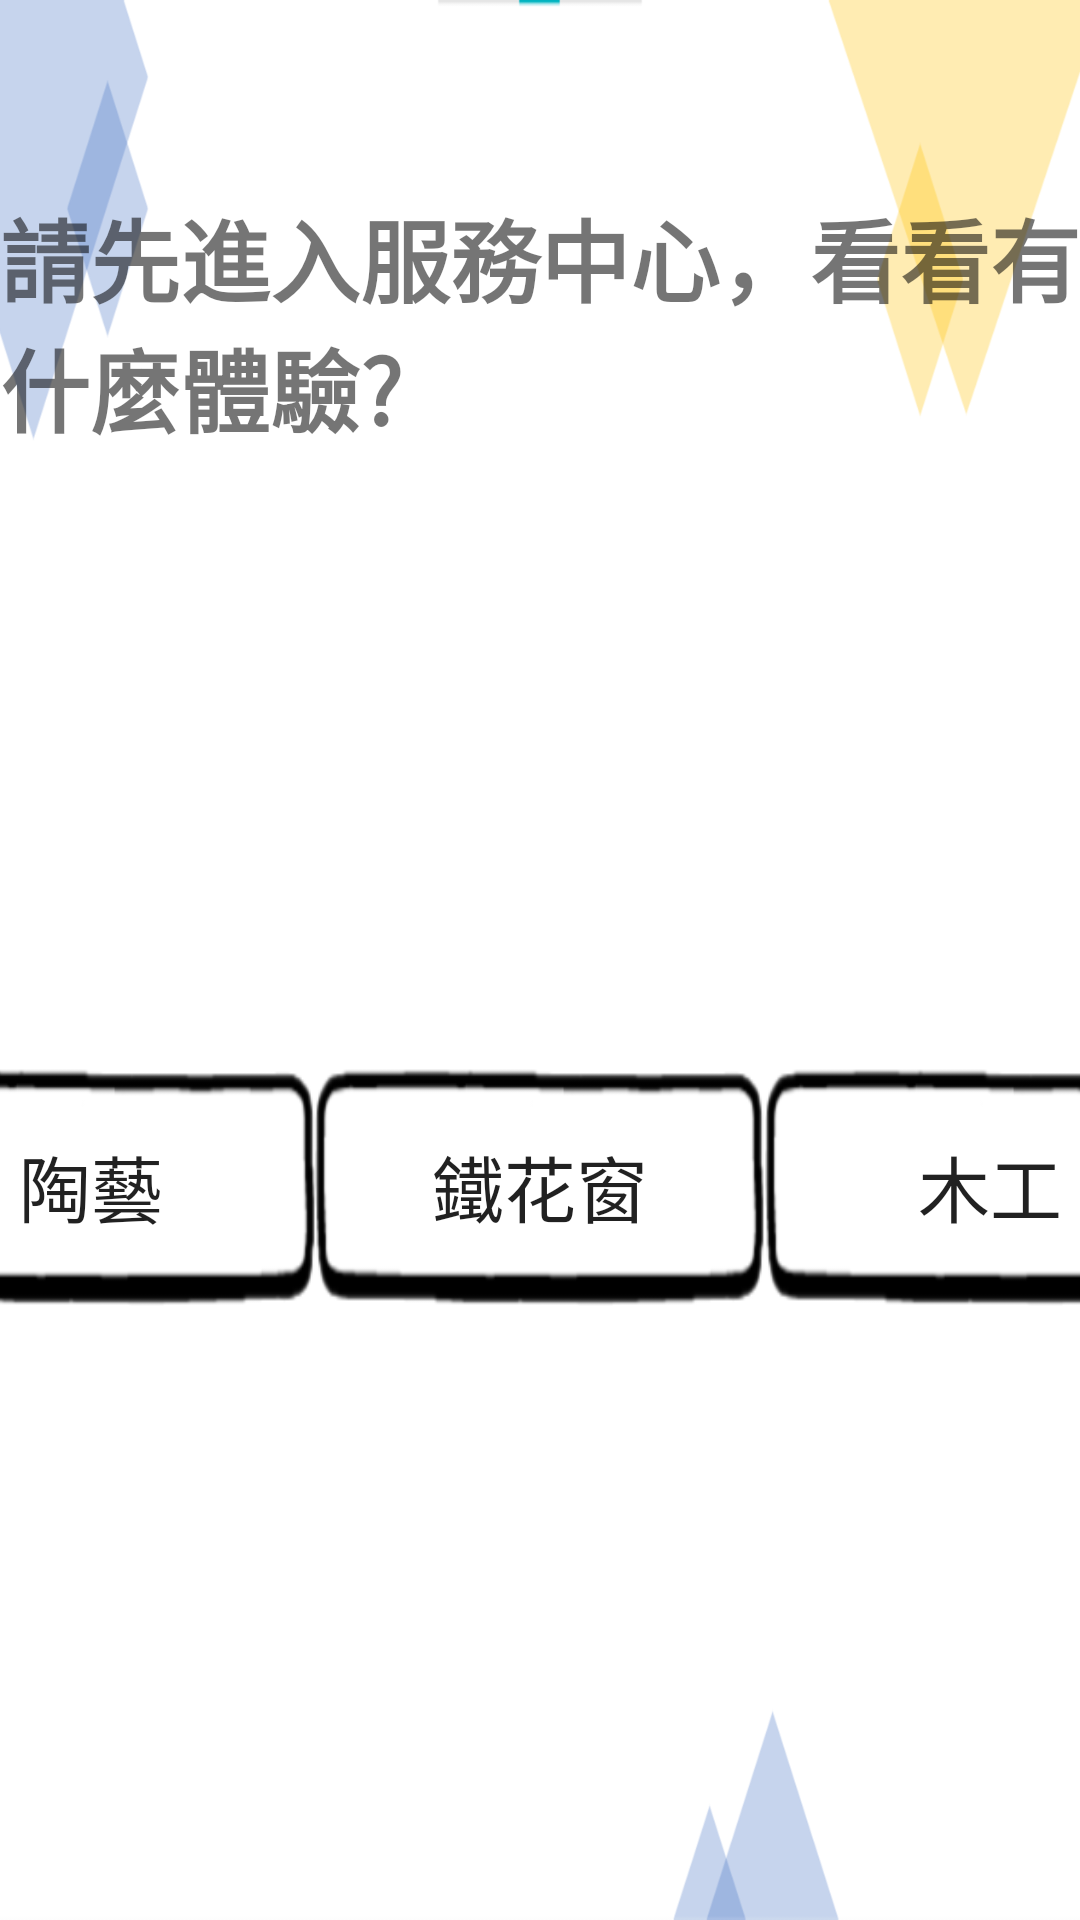

Write the Android layout XML for this screen, with the resource values it uses.
<!-- AndroidManifest.xml: application theme AppTheme -->
<!-- res/layout/activity_stage0.xml -->
<?xml version="1.0" encoding="utf-8"?>
<androidx.constraintlayout.widget.ConstraintLayout xmlns:android="http://schemas.android.com/apk/res/android"
    xmlns:app="http://schemas.android.com/apk/res-auto"
    xmlns:tools="http://schemas.android.com/tools"
    android:layout_width="match_parent"
    android:layout_height="match_parent"
    tools:context=".Stage0"
    android:background="@drawable/background4">

    <Button
        android:id="@+id/button_ans1"
        android:layout_width="150dp"
        android:layout_height="80dp"
        android:background="@drawable/button"
        android:text="@string/stage0_ans1"
        android:textSize="24sp"
        app:layout_constraintBottom_toBottomOf="parent"
        app:layout_constraintEnd_toStartOf="@+id/button_ans2"
        app:layout_constraintHorizontal_bias="0.5"
        app:layout_constraintStart_toStartOf="parent"
        app:layout_constraintTop_toBottomOf="@+id/textView_question" />

    <Button
        android:id="@+id/button_ans2"
        android:layout_width="150dp"
        android:layout_height="80dp"
        android:background="@drawable/button"
        android:text="@string/stage0_ans2"
        android:textSize="24sp"
        app:layout_constraintBottom_toBottomOf="@+id/button_ans1"
        app:layout_constraintEnd_toStartOf="@+id/button_ans3"
        app:layout_constraintHorizontal_bias="0.5"
        app:layout_constraintStart_toEndOf="@+id/button_ans1"
        app:layout_constraintTop_toTopOf="@+id/button_ans1" />

    <Button
        android:id="@+id/button_ans3"
        android:layout_width="150dp"
        android:layout_height="80dp"
        android:background="@drawable/button"
        android:text="@string/stage0_ans3"
        android:textSize="24sp"
        app:layout_constraintBottom_toBottomOf="@+id/button_ans2"
        app:layout_constraintEnd_toEndOf="parent"
        app:layout_constraintHorizontal_bias="0.5"
        app:layout_constraintStart_toEndOf="@+id/button_ans2"
        app:layout_constraintTop_toTopOf="@+id/button_ans2" />

    <TextView
        android:id="@+id/textView_question"
        android:layout_width="wrap_content"
        android:layout_height="wrap_content"
        android:layout_marginTop="64dp"
        android:text="@string/stage0_question"
        android:textSize="30sp"
        android:textStyle="bold"
        app:layout_constraintBottom_toBottomOf="parent"
        app:layout_constraintEnd_toEndOf="parent"
        app:layout_constraintStart_toStartOf="parent"
        app:layout_constraintTop_toTopOf="parent"
        app:layout_constraintVertical_bias="0.0" />
</androidx.constraintlayout.widget.ConstraintLayout>
<!-- resources referenced by this layout -->
<resources>
  <!-- drawable background4: png bitmap (drawable-v24, 14561 bytes) -->
  <!-- drawable button: png bitmap (drawable-v24, 6973 bytes) -->
  <string name="stage0_ans1">陶藝</string>
  <string name="stage0_ans2">鐵花窗</string>
  <string name="stage0_ans3">木工</string>
  <string name="stage0_question">請先進入服務中心，看看有什麼體驗?</string>
  <style name="AppTheme" parent="Theme.AppCompat.Light">
          
          <item name="colorPrimary">@color/white</item>
          <item name="colorPrimaryDark">@color/black</item>
          <item name="colorAccent">@color/darkred</item>
          <item name="windowActionBar">false</item>
          <item name="windowNoTitle">true</item>
          <item name="android:windowFullscreen">true</item>
      </style>
  <color name="white">#FFFFFF</color>
  <color name="black">#000000</color>
  <color name="darkred">#8B0000</color>
</resources>
